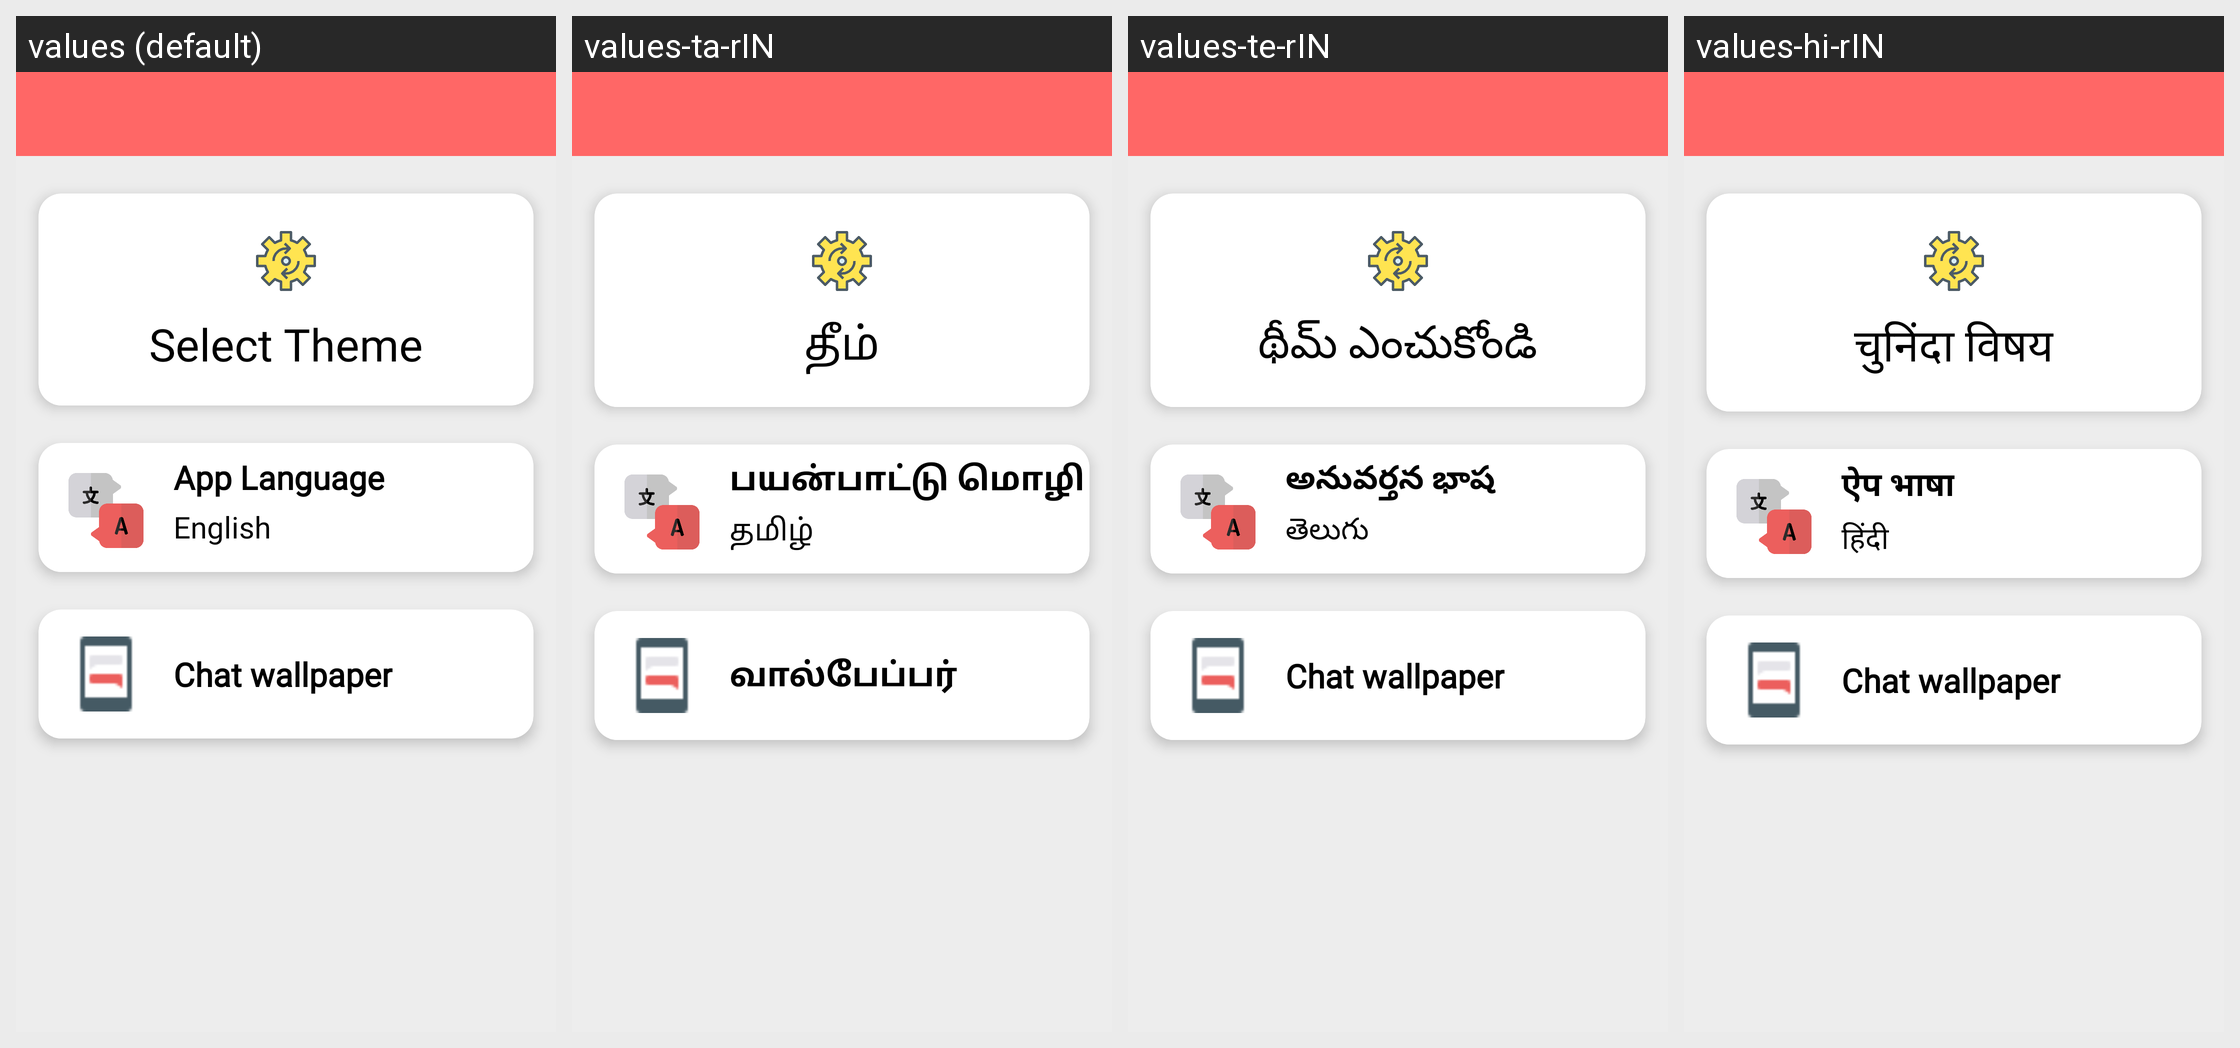

The Android screen above is rendered under several locales of the same app. Produce the string resources it draws, with the default and per-locale values.
Android screen res/layout/activity_customize.xml rendered under 4 locales, left to right: values (default), values-ta-rIN, values-te-rIN, values-hi-rIN. Device: Nexus 5 (rendered at 1080×1920; each locale shown at half size, 540×960, under a caption strip naming it); theme Theme.Messenger.
Strings drawn on this screen, with the default value and each locale's value (text and hints the layout hard-codes, and strings that could not be matched under every locale, appear in the picture but are not listed):

select_theme
  values: Select Theme
  values-ta-rIN: தீம்
  values-te-rIN: థీమ్ ఎంచుకోండి
  values-hi-rIN: चुनिंदा विषय

app_language
  values: App Language
  values-ta-rIN: பயன்பாட்டு மொழி
  values-te-rIN: అనువర్తన భాష
  values-hi-rIN: ऐप भाषा

english
  values: English
  values-ta-rIN: தமிழ்
  values-te-rIN: తెలుగు
  values-hi-rIN: हिंदी

ChatWallpaper
  values: Chat wallpaper
  values-ta-rIN: வால்பேப்பர்
  values-te-rIN: Chat wallpaper
  values-hi-rIN: Chat wallpaper
